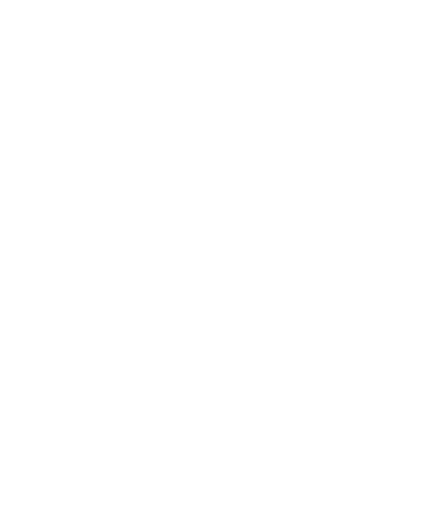
t = 0.00 s
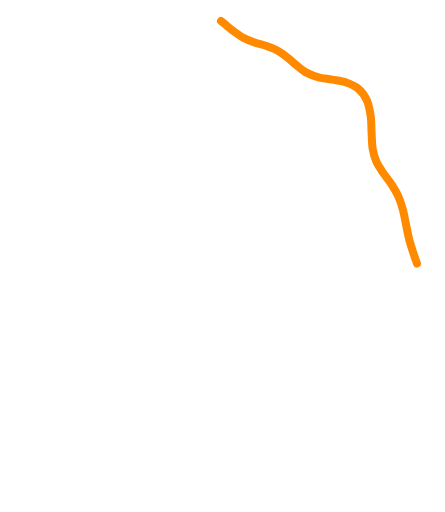
t = 0.60 s
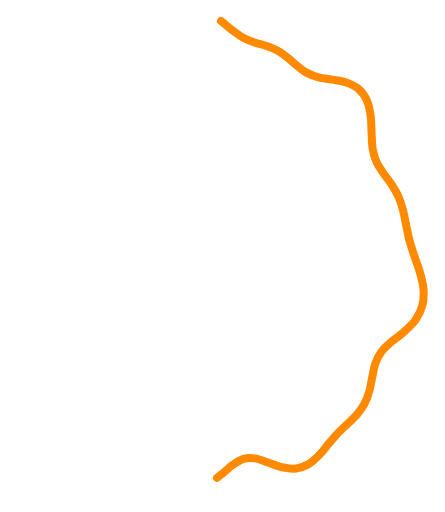
t = 1.20 s
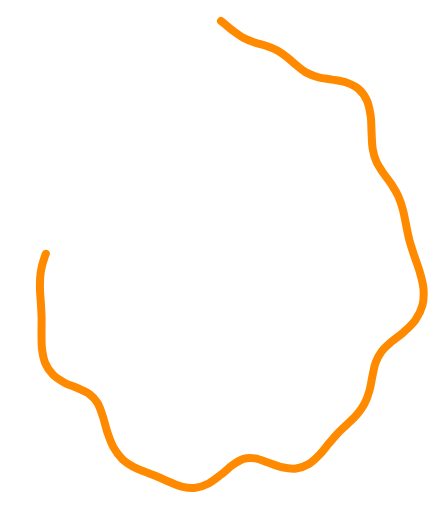
t = 1.80 s
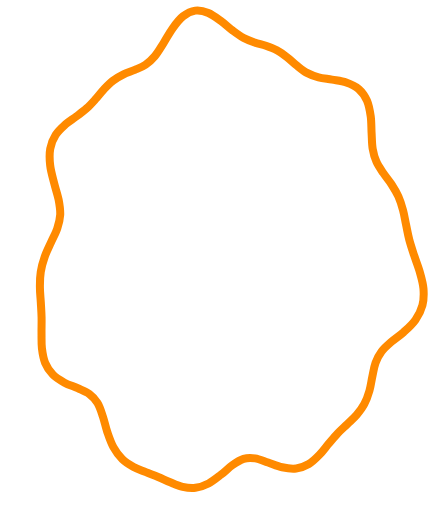
t = 2.40 s

The animated SVG that drew these frames (rendered in a browser with its animation timeline set to each time). Animation: 1 SMIL element (animate=1); one cycle of 2.40 s.

<svg xmlns="http://www.w3.org/2000/svg" viewBox="0 0 1000 1150" role="img" aria-label="Borda laranja animada">
  <title>Borda laranja desenhada</title>
  <path
    d="M 496.6 46.9 C 505.7 53.5, 514.4 62.0, 522.9 68.4 C 531.4 74.7, 539.4 80.7, 547.7 85.2 C 555.9 89.7, 564.0 92.4, 572.3 95.3 C 580.6 98.2, 589.1 99.7, 597.5 102.6 C 605.8 105.5, 614.2 108.5, 622.2 112.8 C 630.2 117.1, 637.9 122.7, 645.4 128.5 C 652.9 134.2, 659.9 141.4, 667.3 147.2 C 674.7 153.1, 681.7 159.1, 689.8 163.5 C 698.0 167.9, 706.5 171.0, 715.9 173.5 C 725.3 176.0, 735.9 176.7, 746.2 178.6 C 756.6 180.5, 768.2 181.5, 778.1 185.0 C 788.1 188.5, 798.2 192.8, 805.9 199.7 C 813.7 206.5, 820.1 215.7, 824.7 225.9 C 829.2 236.2, 831.3 249.1, 833.1 261.4 C 834.8 273.6, 834.3 287.4, 835.1 299.5 C 835.8 311.7, 835.7 323.6, 837.5 334.2 C 839.3 344.8, 841.9 354.2, 845.9 363.1 C 849.8 372.1, 855.5 379.8, 861.1 388.2 C 866.6 396.5, 873.6 404.4, 879.3 413.2 C 885.0 422.0, 890.7 431.3, 895.2 441.1 C 899.6 450.9, 902.8 461.5, 905.7 472.2 C 908.6 482.8, 910.2 494.0, 912.6 505.1 C 914.9 516.2, 916.8 527.4, 919.8 538.8 C 922.8 550.2, 926.7 561.6, 930.6 573.5 C 934.4 585.4, 939.6 597.7, 943.1 610.1 C 946.6 622.6, 950.6 635.7, 951.6 648.3 C 952.6 660.9, 952.3 673.9, 949.3 685.6 C 946.3 697.3, 940.4 708.6, 933.5 718.6 C 926.5 728.6, 916.6 737.4, 907.6 745.6 C 898.6 753.8, 888.0 760.6, 879.6 767.9 C 871.2 775.3, 863.2 781.9, 857.3 789.8 C 851.3 797.7, 847.3 806.0, 843.9 815.3 C 840.5 824.6, 839.1 835.2, 836.8 845.6 C 834.5 856.0, 833.2 867.5, 830.2 877.8 C 827.2 888.1, 823.6 898.5, 818.8 907.5 C 814.1 916.6, 807.9 924.5, 801.5 932.1 C 795.1 939.6, 787.6 945.8, 780.5 952.7 C 773.4 959.6, 766.1 966.0, 759.1 973.3 C 752.1 980.7, 745.6 988.7, 738.7 996.8 C 731.9 1004.8, 725.4 1014.1, 717.9 1021.7 C 710.5 1029.3, 702.7 1037.3, 694.0 1042.5 C 685.3 1047.6, 675.6 1051.3, 665.6 1052.5 C 655.6 1053.8, 644.6 1052.1, 634.0 1049.8 C 623.5 1047.6, 612.5 1042.4, 602.4 1039.0 C 592.3 1035.7, 582.5 1031.1, 573.3 1029.7 C 564.2 1028.3, 555.8 1028.2, 547.3 1030.8 C 538.9 1033.3, 531.0 1038.8, 522.6 1044.7 C 514.1 1050.7, 505.6 1059.5, 496.6 1066.4 C 487.7 1073.3, 478.2 1081.3, 468.6 1086.2 C 459.1 1091.1, 449.0 1094.7, 439.3 1095.9 C 429.6 1097.2, 419.8 1095.8, 410.4 1093.7 C 400.9 1091.6, 391.8 1087.2, 382.6 1083.5 C 373.5 1079.8, 364.6 1075.3, 355.4 1071.5 C 346.3 1067.7, 337.0 1064.4, 327.8 1060.7 C 318.6 1056.9, 309.0 1053.9, 300.2 1049.0 C 291.3 1044.1, 282.4 1038.8, 274.8 1031.4 C 267.3 1024.0, 260.4 1014.7, 254.8 1004.5 C 249.1 994.3, 245.0 981.7, 241.0 970.1 C 237.0 958.4, 234.5 945.3, 230.8 934.5 C 227.2 923.6, 224.1 913.2, 219.0 905.0 C 214.0 896.7, 208.0 890.5, 200.6 885.0 C 193.2 879.5, 183.9 876.3, 174.6 872.0 C 165.3 867.8, 154.3 864.7, 144.9 859.6 C 135.6 854.5, 125.9 848.9, 118.7 841.4 C 111.4 834.0, 105.5 824.9, 101.4 815.1 C 97.4 805.2, 95.6 793.7, 94.2 782.4 C 92.9 771.1, 93.5 758.8, 93.3 747.2 C 93.2 735.6, 93.7 723.9, 93.4 712.5 C 93.2 701.1, 92.3 690.0, 91.7 678.8 C 91.0 667.6, 89.7 656.4, 89.7 645.1 C 89.6 633.7, 89.8 622.1, 91.6 610.7 C 93.4 599.3, 96.7 587.6, 100.6 576.5 C 104.4 565.3, 110.2 554.4, 114.9 543.8 C 119.6 533.2, 125.3 523.3, 128.7 513.0 C 132.1 502.7, 134.7 493.0, 135.3 482.2 C 135.8 471.5, 134.0 460.6, 131.8 448.8 C 129.5 436.9, 124.8 424.1, 121.7 411.2 C 118.5 398.3, 114.2 384.3, 112.8 371.5 C 111.3 358.6, 110.8 345.4, 112.9 334.0 C 114.9 322.6, 119.4 312.0, 125.1 303.0 C 130.7 294.0, 138.9 286.7, 146.7 279.7 C 154.5 272.7, 163.7 267.4, 171.7 261.3 C 179.7 255.2, 187.7 249.6, 194.8 243.1 C 202.0 236.7, 208.2 229.7, 214.6 222.6 C 221.0 215.5, 226.7 207.5, 233.2 200.6 C 239.8 193.7, 246.4 186.7, 253.8 181.1 C 261.2 175.5, 269.4 171.0, 277.6 166.9 C 285.8 162.9, 294.7 160.4, 302.9 156.8 C 311.1 153.2, 319.4 150.3, 326.9 145.1 C 334.4 140.0, 341.3 133.8, 348.0 125.8 C 354.7 117.8, 360.6 107.3, 367.2 97.0 C 373.8 86.7, 380.2 73.9, 387.6 63.8 C 394.9 53.7, 402.8 43.0, 411.4 36.3 C 420.0 29.6, 429.5 24.9, 439.0 23.6 C 448.5 22.4, 458.7 24.9, 468.3 28.8 C 477.9 32.7, 487.5 40.3, 496.6 46.9 Z"
    fill="none"
    stroke="#FF8A00"
    stroke-width="18"
    stroke-linecap="round"
    stroke-linejoin="round"
    pathLength="1000"
    stroke-dasharray="1000"
    stroke-dashoffset="1000">
    <animate
      attributeName="stroke-dashoffset"
      from="1000"
      to="0"
      dur="2.4s"
      fill="freeze"
      begin="0s" />
  </path>
</svg>
